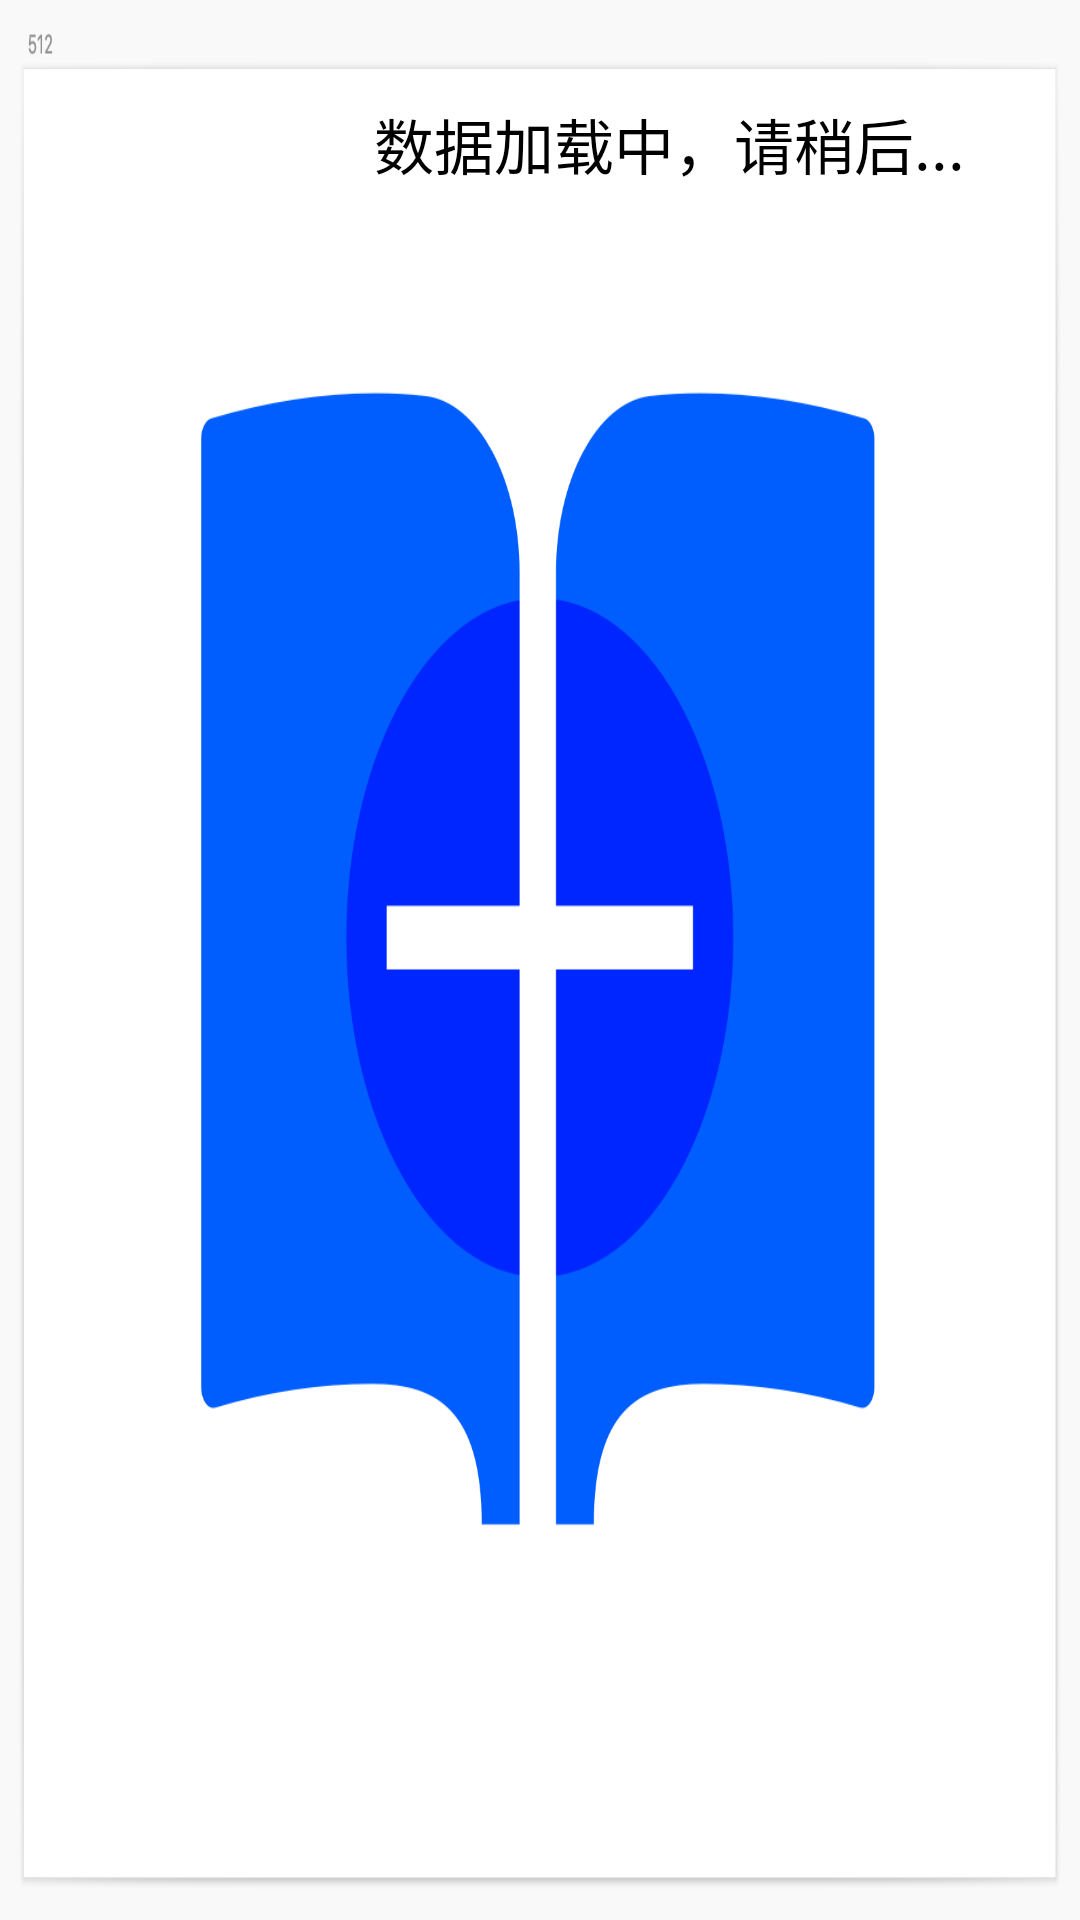

The Android layout XML behind this screen, and the referenced resources:
<!-- AndroidManifest.xml: activity theme SplashTheme -->
<!-- res/layout/activity_splash.xml -->
<?xml version="1.0" encoding="utf-8"?>
<LinearLayout xmlns:android="http://schemas.android.com/apk/res/android"
    android:id="@+id/drawer_layout"
    android:layout_width="match_parent"
    android:layout_height="match_parent"
    android:background="@android:color/transparent"
    android:gravity="right">

    <TextView

        android:layout_width="wrap_content"
        android:layout_height="wrap_content"
        android:layout_gravity="right"
        android:layout_marginRight="100px"
        android:paddingTop="100px"
        android:text="数据加载中，请稍后... "
        android:textColor="@android:color/black"
        android:textSize="20sp" />


</LinearLayout>
<!-- resources referenced by this layout -->
<resources>
  <style name="SplashTheme" parent="AppTheme">
          
          <item name="android:windowBackground">@drawable/splash</item>
          <item name="android:windowTranslucentStatus">true</item>
          <item name="android:windowTranslucentNavigation">true</item>
      </style>
  <style name="AppTheme" parent="Theme.AppCompat.NoActionBar">
          
          <item name="colorPrimary">@color/colorPrimary</item>
          <item name="colorPrimaryDark">@color/colorPrimaryDark</item>
          <item name="colorAccent">@color/colorAccent</item>
  
          <item name="android:actionMenuTextColor">@color/colorPrimaryDark</item>
  
      </style>
  <!-- drawable splash: png bitmap (drawable-xxhdpi, 78225 bytes) -->
  <!-- not gathered from this repository: default colours our renderer supplied (Android Studio template values) -->
  <color name="colorPrimary">#FF6200EE</color>
  <color name="colorPrimaryDark">#FF3700B3</color>
  <color name="colorAccent">#FF03DAC5</color>
</resources>
